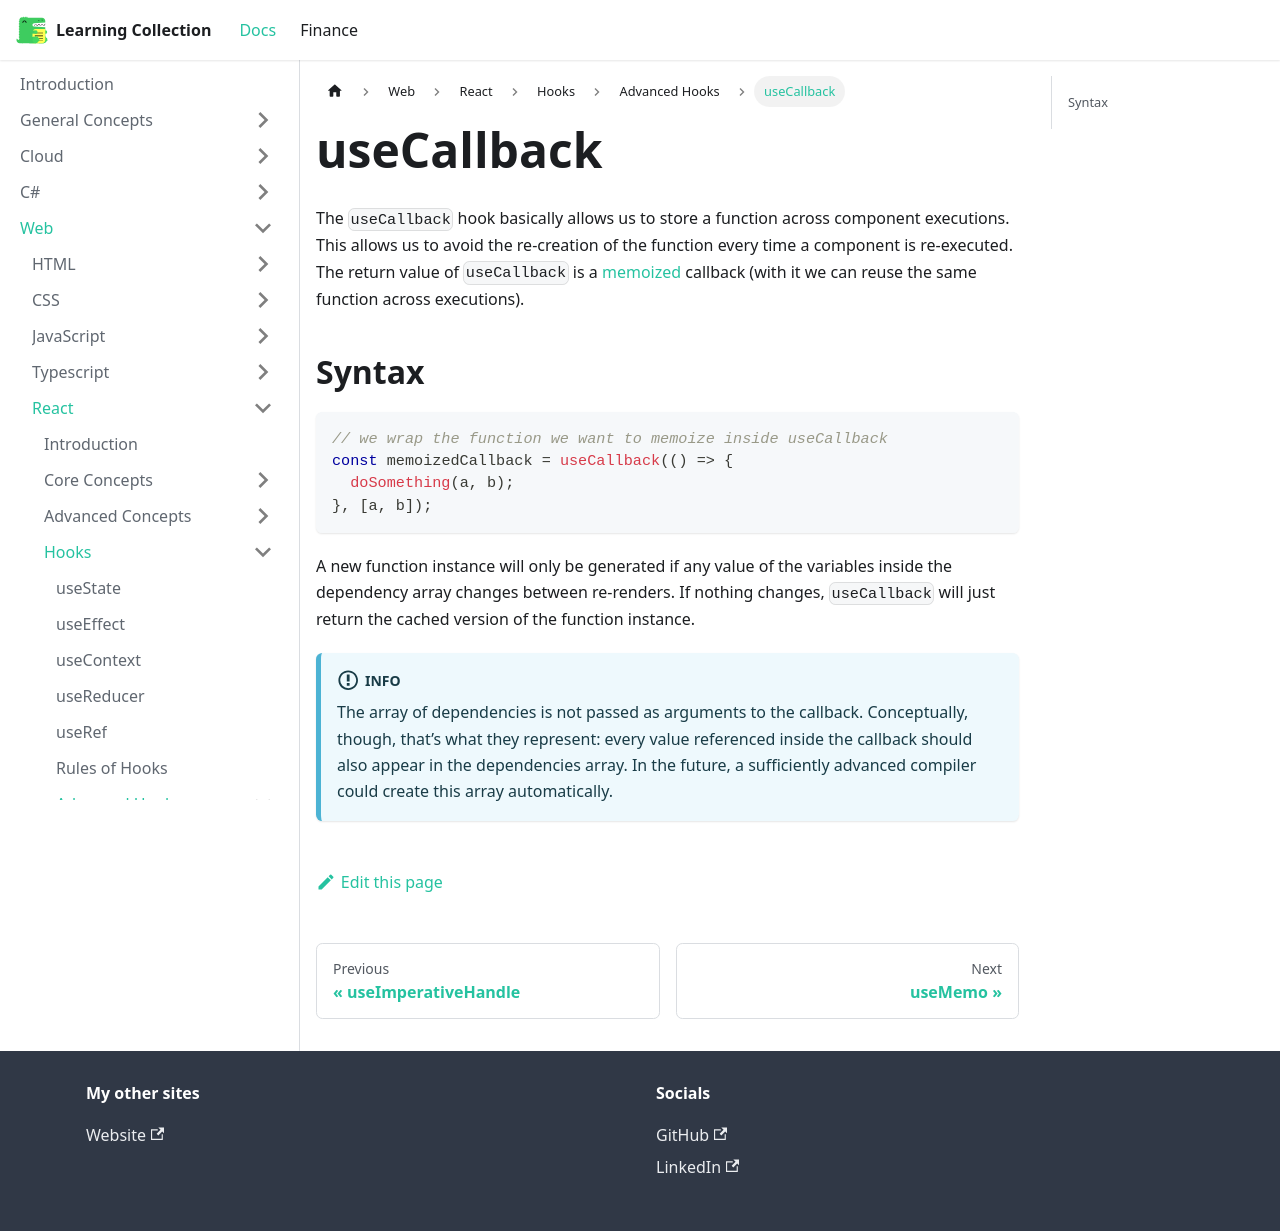

repository: RobinTTY/LearningCollection · page: web/react/hooks/advanced-hooks/useCallback.html · generator: docusaurus

---
id: useCallback
title: useCallback
sidebar_position: 2
---

The `useCallback` hook basically allows us to store a function across component executions. This allows us to avoid the re-creation of the function every time a component is re-executed. The return value of `useCallback` is a [memoized](https://en.wikipedia.org/wiki/Memoization) callback (with it we can reuse the same function across executions).

## Syntax

```jsx
// we wrap the function we want to memoize inside useCallback
const memoizedCallback = useCallback(() => {
  doSomething(a, b);
}, [a, b]);
```

A new function instance will only be generated if any value of the variables inside the dependency array changes between re-renders. If nothing changes, `useCallback` will just return the cached version of the function instance.

:::info
The array of dependencies is not passed as arguments to the callback. Conceptually, though, that’s what they represent: every value referenced inside the callback should also appear in the dependencies array. In the future, a sufficiently advanced compiler could create this array automatically.
:::
